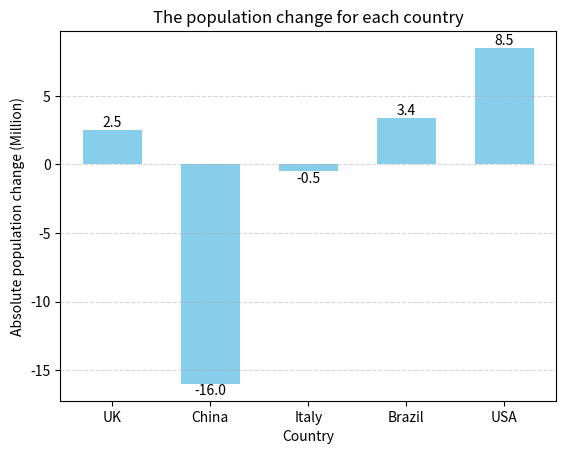

Write Python code to recreate this figure.
#Create a dictionary to store the 2 population data of each country
#dictionary structure: 'country': [population_2020, population_2024]
pop = {'UK': [66.7, 69.2],
       'China': [1426, 1410],
       'Italy': [59.4, 58.9],
       'Brazil': [208.6, 212.0],
       'USA': [331.6, 340.1]}

#Create a dictionary to store each absolute population change
#dictionary structure: 'country': pop_change
pop_change = {}
#Process each country
for country, [pop_20, pop_24] in pop.items():
    pop_change[country] = round(pop_24 - pop_20, 1) #calculate the absolute population change
    percent_change = round((pop_24 - pop_20) / pop_20 * 100, 2) #calculate the percentage change
    print(f"The percentage population change of {country} is {percent_change}%.") #print the percent_change

#Create a list to sort the abosolute changes in pop_change
sorted_pop_change = list(pop_change.values()) #initialise the list as values in pop_change
sorted_pop_change.sort() #sort the list from the smallest to the largest
sorted_pop_change.reverse() #make the list sorted from the largest to the smallest
#print the sorted change
print(f"Sort the population changes from the largest increase to the largest decrease: {sorted_pop_change}") 

#Find the countries	with the largest increase and the largest decrease in population
max_country = max(pop_change, key=pop_change.get) 
min_country = min(pop_change, key=pop_change.get)
#Print the results
print(f"The country with the largest increase is {max_country}.")
print(f"The country with the largest decrease is {min_country}.")

#Import Python packages used for 2D graphics
import matplotlib.pyplot as plt
import numpy as np

#Necessary information for the bar chart
countries = list(pop_change.keys())
changes = list(pop_change.values())
#Create the bar chart (use countries, changes; set width, color)
bars = plt.bar(countries, changes, width=0.6, color='skyblue')
plt.title("The population change for each country") #add title
plt.xlabel("Country") #add x label
plt.ylabel("Absolute population change (Million)") #add y label
plt.grid(axis='y', linestyle='--', alpha=0.5) #add grid line on y axis
plt.bar_label(bars, fmt='%.1f') #label the specific number
#Show the bar chart
plt.show()
